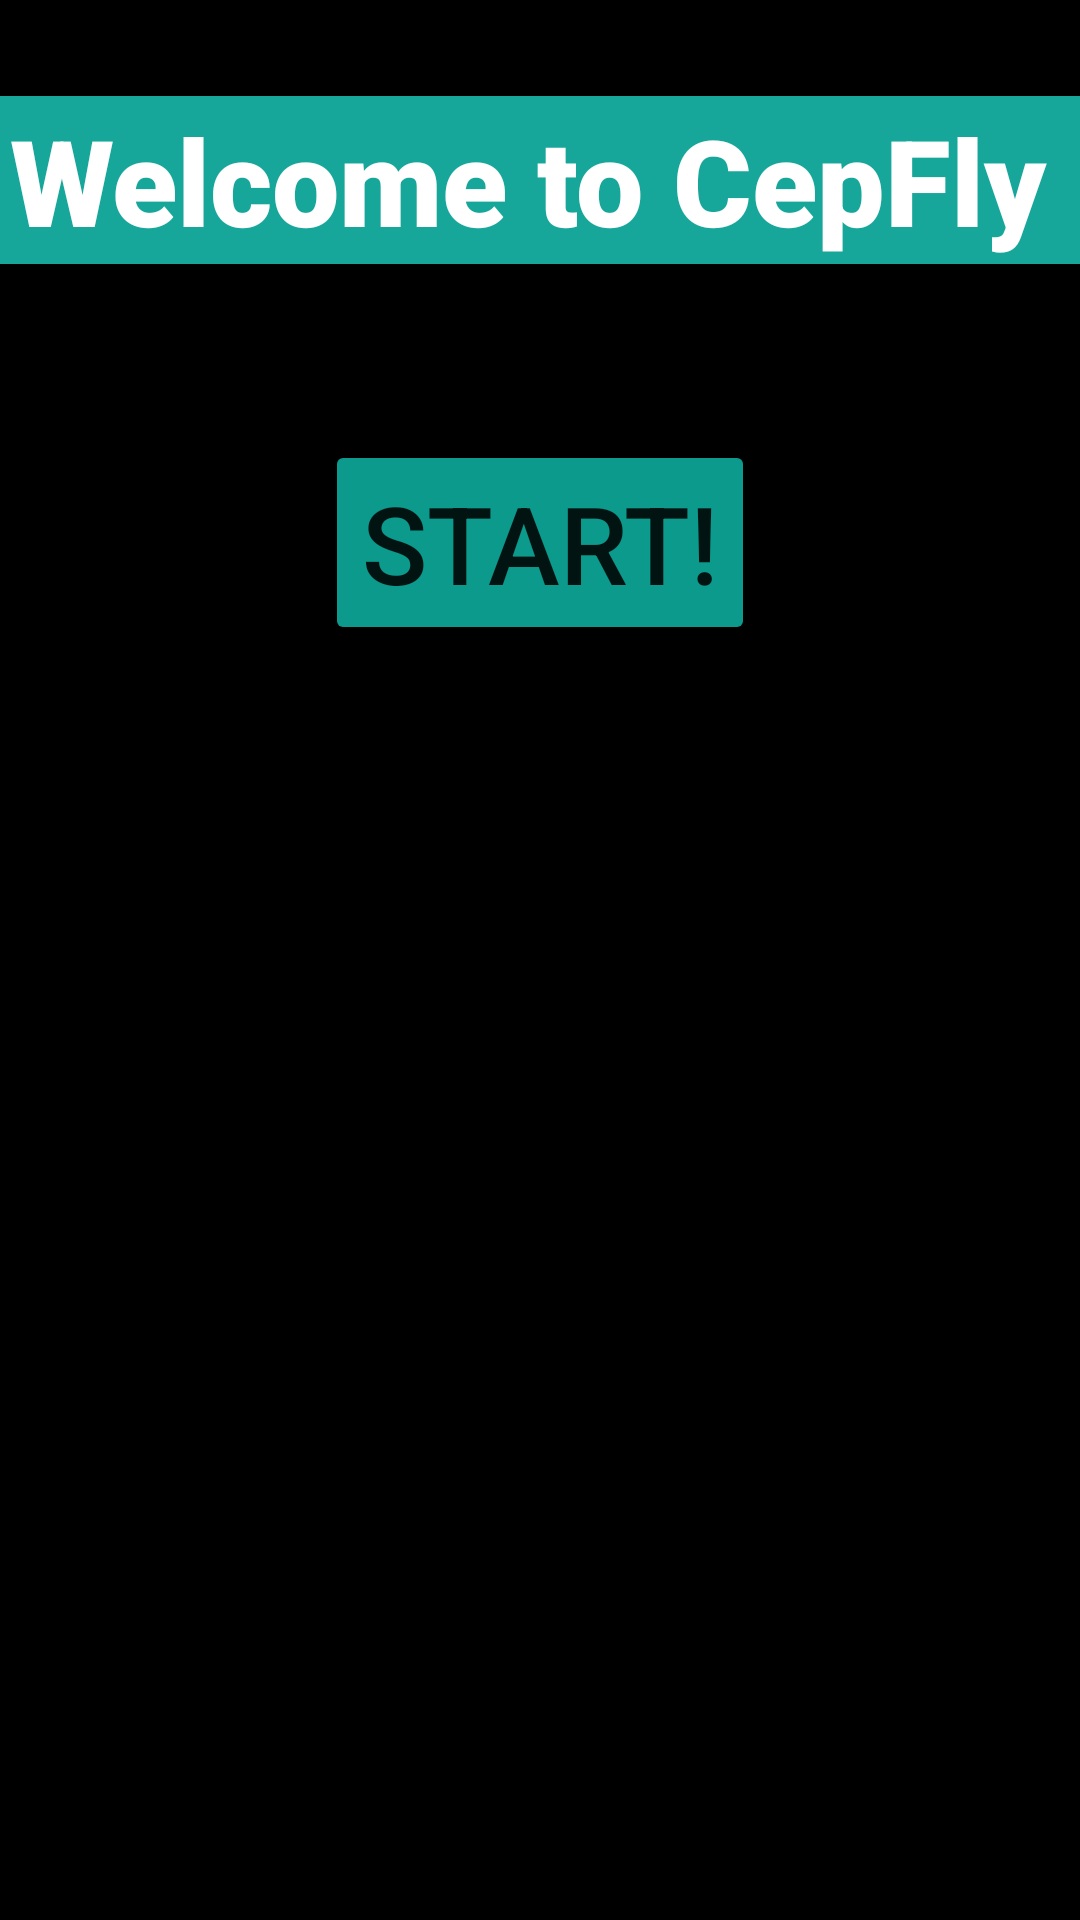

The Android layout XML behind this screen, and the referenced resources:
<!-- AndroidManifest.xml: application theme Theme.CepFly2 -->
<!-- res/layout/activity_start_screen.xml -->
<?xml version="1.0" encoding="utf-8"?>
<androidx.constraintlayout.widget.ConstraintLayout
    xmlns:android="http://schemas.android.com/apk/res/android"
    xmlns:app="http://schemas.android.com/apk/res-auto"
    xmlns:tools="http://schemas.android.com/tools"
    android:layout_width="match_parent"
    android:layout_height="match_parent"
    android:background="@color/black">

    <Button
        android:id="@+id/btn_start"
        android:layout_width="wrap_content"
        android:layout_height="wrap_content"
        android:onClick="changeToMainMenu"
        android:text="@string/start_mode"
        android:textSize="36sp"
        app:backgroundTint="#0C9A8D"
        app:layout_constraintBottom_toBottomOf="parent"
        app:layout_constraintEnd_toEndOf="parent"
        app:layout_constraintStart_toStartOf="parent"
        app:layout_constraintTop_toBottomOf="@+id/textView3"
        app:layout_constraintVertical_bias="0.121" />

    <TextView
        android:id="@+id/textView3"
        android:layout_width="410dp"
        android:layout_height="56dp"
        android:layout_marginTop="32dp"
        android:background="#17A69A"
        android:fontFamily="sans-serif-black"
        android:gravity="center"
        android:text="@string/welcome"
        android:textAllCaps="false"
        android:textColor="#FFFFFF"
        android:textSize="40sp"
        app:layout_constraintEnd_toEndOf="parent"
        app:layout_constraintHorizontal_bias="0.592"
        app:layout_constraintStart_toStartOf="parent"
        app:layout_constraintTop_toTopOf="parent" />

</androidx.constraintlayout.widget.ConstraintLayout>
<!-- resources referenced by this layout -->
<resources>
  <color name="black">#FF000000</color>
  <string name="start_mode">Start!</string>
  <string name="welcome">Welcome to CepFly</string>
  <style name="Theme.CepFly2" parent="Theme.MaterialComponents.DayNight.DarkActionBar">
          
          <item name="colorPrimary">@color/dark_green</item>
          <item name="colorPrimaryVariant">@color/purple_700</item>
          <item name="colorOnPrimary">@color/white</item>
          
          <item name="colorSecondary">@color/teal_200</item>
          <item name="colorSecondaryVariant">@color/teal_700</item>
          <item name="colorOnSecondary">@color/black</item>
          
          <item name="android:statusBarColor" tools:targetApi="l">?attr/colorPrimaryVariant</item>
          
      </style>
  <color name="dark_green">#3F663D</color>
  <color name="purple_700">#FF3700B3</color>
  <color name="white">#FFFFFFFF</color>
  <color name="teal_200">#FF03DAC5</color>
  <color name="teal_700">#FF018786</color>
</resources>
